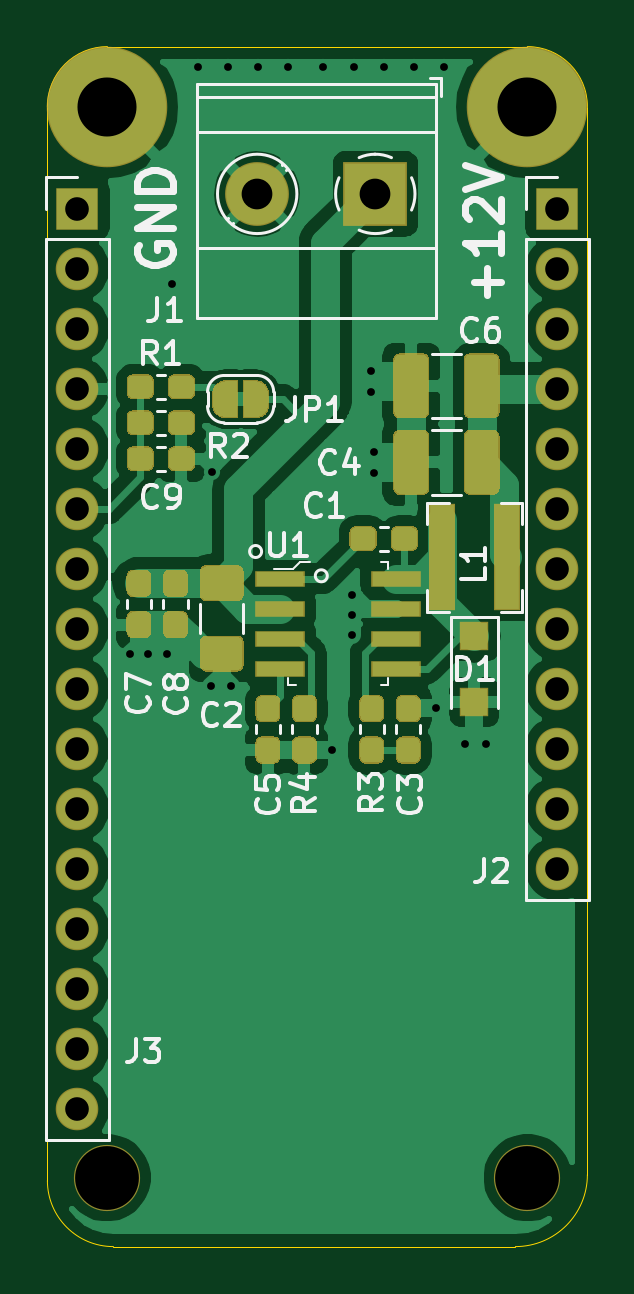
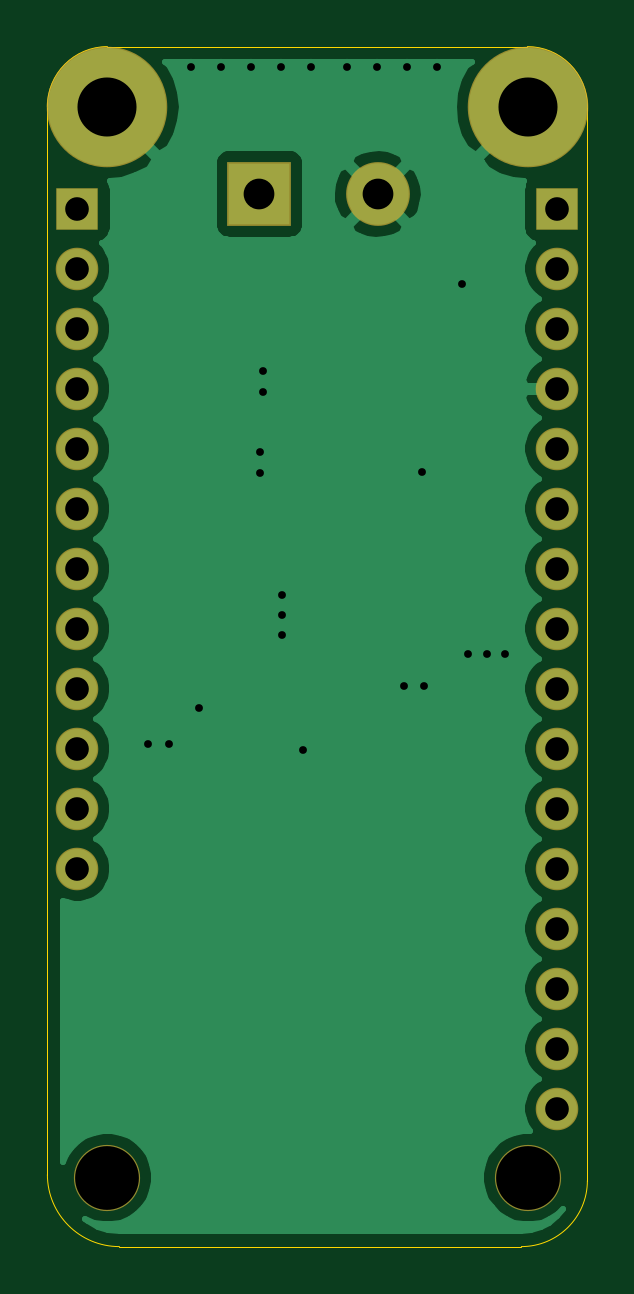
Circuit board: 10 layer files. Board 22.9 x 50.8 mm.
- bottom_copper: feather-power-supply-sw-smd-B_Cu.gbr (29620 bytes)
- bottom_mask: feather-power-supply-sw-smd-B_Mask.gbr (1681 bytes)
- paste: feather-power-supply-sw-smd-B_Paste.gbr (520 bytes)
- bottom_silk: feather-power-supply-sw-smd-B_SilkS.gbr (521 bytes)
- outline: feather-power-supply-sw-smd-Edge_Cuts.gbr (1060 bytes)
- top_copper: feather-power-supply-sw-smd-F_Cu.gbr (84895 bytes)
- top_mask: feather-power-supply-sw-smd-F_Mask.gbr (15762 bytes)
- paste: feather-power-supply-sw-smd-F_Paste.gbr (9979 bytes)
- top_silk: feather-power-supply-sw-smd-F_SilkS.gbr (19406 bytes)
- drill: feather-power-supply-sw-smd.drl (1170 bytes)

=== bottom_copper: feather-power-supply-sw-smd-B_Cu.gbr (29620 bytes, source omitted) ===
=== bottom_mask: feather-power-supply-sw-smd-B_Mask.gbr ===
%TF.GenerationSoftware,KiCad,Pcbnew,5.1.6-c6e7f7d~87~ubuntu18.04.1*%
%TF.CreationDate,2020-09-01T21:17:15-07:00*%
%TF.ProjectId,feather-power-supply-sw-smd,66656174-6865-4722-9d70-6f7765722d73,rev?*%
%TF.SameCoordinates,Original*%
%TF.FileFunction,Soldermask,Bot*%
%TF.FilePolarity,Negative*%
%FSLAX46Y46*%
G04 Gerber Fmt 4.6, Leading zero omitted, Abs format (unit mm)*
G04 Created by KiCad (PCBNEW 5.1.6-c6e7f7d~87~ubuntu18.04.1) date 2020-09-01 21:17:15*
%MOMM*%
%LPD*%
G01*
G04 APERTURE LIST*
%ADD10C,2.801600*%
%ADD11C,5.101600*%
%ADD12R,2.701600X2.701600*%
%ADD13C,2.701600*%
%ADD14O,1.801600X1.801600*%
%ADD15R,1.801600X1.801600*%
G04 APERTURE END LIST*
D10*
%TO.C,H3*%
X136906000Y-111760000D03*
%TD*%
D11*
%TO.C,H2*%
X136906000Y-66421000D03*
%TD*%
%TO.C,H1*%
X119100600Y-66446400D03*
%TD*%
D10*
%TO.C,H4*%
X119100600Y-111760000D03*
%TD*%
D12*
%TO.C,J1*%
X130467100Y-70116700D03*
D13*
X125467100Y-70116700D03*
%TD*%
D14*
%TO.C,J3*%
X117856000Y-108839000D03*
X117856000Y-106299000D03*
X117856000Y-103759000D03*
X117856000Y-101219000D03*
X117856000Y-98679000D03*
X117856000Y-96139000D03*
X117856000Y-93599000D03*
X117856000Y-91059000D03*
X117856000Y-88519000D03*
X117856000Y-85979000D03*
X117856000Y-83439000D03*
X117856000Y-80899000D03*
X117856000Y-78359000D03*
X117856000Y-75819000D03*
X117856000Y-73279000D03*
D15*
X117856000Y-70739000D03*
%TD*%
%TO.C,J2*%
X138176000Y-70739000D03*
D14*
X138176000Y-73279000D03*
X138176000Y-75819000D03*
X138176000Y-78359000D03*
X138176000Y-80899000D03*
X138176000Y-83439000D03*
X138176000Y-85979000D03*
X138176000Y-88519000D03*
X138176000Y-91059000D03*
X138176000Y-93599000D03*
X138176000Y-96139000D03*
X138176000Y-98679000D03*
%TD*%
M02*

=== paste: feather-power-supply-sw-smd-B_Paste.gbr ===
%TF.GenerationSoftware,KiCad,Pcbnew,5.1.6-c6e7f7d~87~ubuntu18.04.1*%
%TF.CreationDate,2020-09-01T21:17:15-07:00*%
%TF.ProjectId,feather-power-supply-sw-smd,66656174-6865-4722-9d70-6f7765722d73,rev?*%
%TF.SameCoordinates,Original*%
%TF.FileFunction,Paste,Bot*%
%TF.FilePolarity,Positive*%
%FSLAX46Y46*%
G04 Gerber Fmt 4.6, Leading zero omitted, Abs format (unit mm)*
G04 Created by KiCad (PCBNEW 5.1.6-c6e7f7d~87~ubuntu18.04.1) date 2020-09-01 21:17:15*
%MOMM*%
%LPD*%
G01*
G04 APERTURE LIST*
G04 APERTURE END LIST*
M02*

=== bottom_silk: feather-power-supply-sw-smd-B_SilkS.gbr ===
%TF.GenerationSoftware,KiCad,Pcbnew,5.1.6-c6e7f7d~87~ubuntu18.04.1*%
%TF.CreationDate,2020-09-01T21:17:15-07:00*%
%TF.ProjectId,feather-power-supply-sw-smd,66656174-6865-4722-9d70-6f7765722d73,rev?*%
%TF.SameCoordinates,Original*%
%TF.FileFunction,Legend,Bot*%
%TF.FilePolarity,Positive*%
%FSLAX46Y46*%
G04 Gerber Fmt 4.6, Leading zero omitted, Abs format (unit mm)*
G04 Created by KiCad (PCBNEW 5.1.6-c6e7f7d~87~ubuntu18.04.1) date 2020-09-01 21:17:15*
%MOMM*%
%LPD*%
G01*
G04 APERTURE LIST*
G04 APERTURE END LIST*
M02*

=== outline: feather-power-supply-sw-smd-Edge_Cuts.gbr ===
%TF.GenerationSoftware,KiCad,Pcbnew,5.1.6-c6e7f7d~87~ubuntu18.04.1*%
%TF.CreationDate,2020-09-01T21:17:15-07:00*%
%TF.ProjectId,feather-power-supply-sw-smd,66656174-6865-4722-9d70-6f7765722d73,rev?*%
%TF.SameCoordinates,Original*%
%TF.FileFunction,Profile,NP*%
%FSLAX46Y46*%
G04 Gerber Fmt 4.6, Leading zero omitted, Abs format (unit mm)*
G04 Created by KiCad (PCBNEW 5.1.6-c6e7f7d~87~ubuntu18.04.1) date 2020-09-01 21:17:15*
%MOMM*%
%LPD*%
G01*
G04 APERTURE LIST*
%TA.AperFunction,Profile*%
%ADD10C,0.050000*%
%TD*%
G04 APERTURE END LIST*
D10*
X119380000Y-114681000D02*
G75*
G02*
X116586000Y-111887000I0J2794000D01*
G01*
X139446000Y-111633000D02*
G75*
G02*
X136398000Y-114681000I-3048000J0D01*
G01*
X136906000Y-63881000D02*
G75*
G02*
X139446000Y-66421000I0J-2540000D01*
G01*
X116586000Y-66421000D02*
G75*
G02*
X119126000Y-63881000I2540000J0D01*
G01*
X119380000Y-114681000D02*
X136398000Y-114681000D01*
X116586000Y-111887000D02*
X116586000Y-66421000D01*
X139446000Y-66421000D02*
X139446000Y-111633000D01*
X119126000Y-63881000D02*
X136906000Y-63881000D01*
M02*

=== top_copper: feather-power-supply-sw-smd-F_Cu.gbr (84895 bytes, source omitted) ===
=== top_mask: feather-power-supply-sw-smd-F_Mask.gbr (15762 bytes, source omitted) ===
=== paste: feather-power-supply-sw-smd-F_Paste.gbr (9979 bytes, source omitted) ===
=== top_silk: feather-power-supply-sw-smd-F_SilkS.gbr (19406 bytes, source omitted) ===
=== drill: feather-power-supply-sw-smd.drl ===
M48
; DRILL file {KiCad 5.1.6-c6e7f7d~87~ubuntu18.04.1} date Tue Sep  1 21:17:14 2020
; FORMAT={-:-/ absolute / inch / decimal}
; #@! TF.CreationDate,2020-09-01T21:17:14-07:00
; #@! TF.GenerationSoftware,Kicad,Pcbnew,5.1.6-c6e7f7d~87~ubuntu18.04.1
FMAT,2
INCH
T1C0.0130
T2C0.0394
T3C0.0512
T4C0.0984
T5C0.1063
%
G90
G05
T1
X4.728Y-3.528
X4.757Y-3.528
X4.789Y-3.527
X4.7985Y-2.91
X4.841Y-2.549
X4.863Y-3.581
X4.865Y-3.224
X4.891Y-2.549
X4.896Y-3.581
X4.941Y-2.549
X4.991Y-2.549
X5.05Y-2.549
X5.064Y-3.6875
X5.0985Y-3.429
X5.0985Y-3.463
X5.0985Y-3.496
X5.101Y-2.549
X5.13Y-3.055
X5.13Y-3.09
X5.135Y-3.19
X5.135Y-3.225
X5.151Y-2.549
X5.201Y-2.549
X5.2375Y-3.618
X5.251Y-2.549
X5.2865Y-3.6765
X5.3215Y-3.6765
T2
X5.44Y-2.785
X5.44Y-2.885
X5.44Y-2.985
X5.44Y-3.085
X5.44Y-3.185
X5.44Y-3.285
X5.44Y-3.385
X5.44Y-3.485
X5.44Y-3.585
X5.44Y-3.685
X5.44Y-3.785
X5.44Y-3.885
X4.64Y-2.785
X4.64Y-2.885
X4.64Y-2.985
X4.64Y-3.085
X4.64Y-3.185
X4.64Y-3.285
X4.64Y-3.385
X4.64Y-3.485
X4.64Y-3.585
X4.64Y-3.685
X4.64Y-3.785
X4.64Y-3.885
X4.64Y-3.985
X4.64Y-4.085
X4.64Y-4.185
X4.64Y-4.285
T3
X4.9396Y-2.7605
X5.1365Y-2.7605
T4
X5.39Y-2.615
X4.689Y-2.616
T5
X5.39Y-4.4
X4.689Y-4.4
T0
M30
